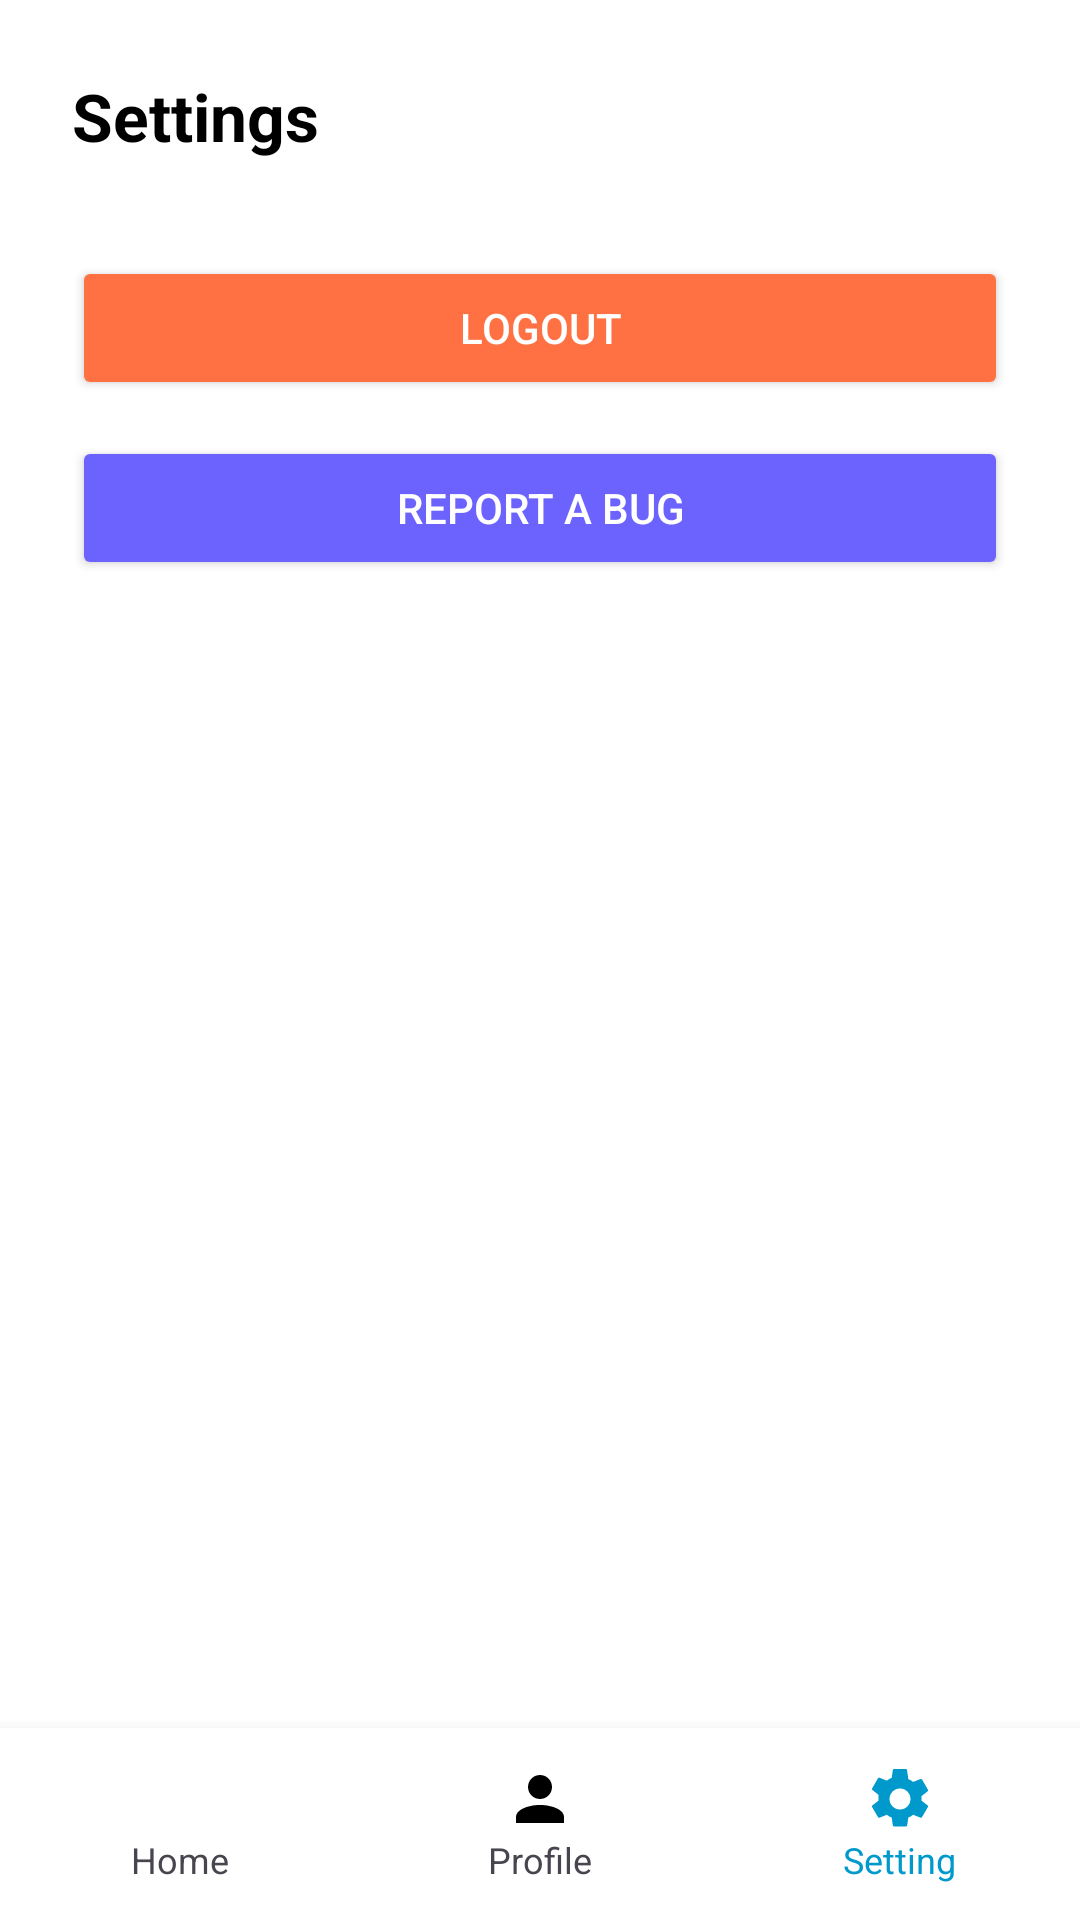

Write the Android layout XML for this screen, with the resource values it uses.
<!-- AndroidManifest.xml: application theme Theme.Citypulse -->
<!-- res/layout/activity_setting.xml -->
<?xml version="1.0" encoding="utf-8"?>
<RelativeLayout xmlns:android="http://schemas.android.com/apk/res/android"
    xmlns:app="http://schemas.android.com/apk/res-auto"
    android:layout_width="match_parent"
    android:layout_height="match_parent"
    android:background="@android:color/white">

    <ScrollView
        android:layout_width="match_parent"
        android:layout_height="match_parent"
        android:layout_above="@id/bottomNav"
        android:padding="24dp">

        <LinearLayout
            android:orientation="vertical"
            android:layout_width="match_parent"
            android:layout_height="wrap_content">

            <TextView
                android:text="Settings"
                android:textSize="22sp"
                android:textStyle="bold"
                android:textColor="@android:color/black"
                android:layout_marginBottom="20dp"
                android:layout_width="wrap_content"
                android:layout_height="wrap_content" />

            <Button
                android:id="@+id/btnLogout"
                android:text="Logout"
                android:backgroundTint="#FF7043"
                android:textColor="@android:color/white"
                android:layout_marginTop="12dp"
                android:layout_width="match_parent"
                android:layout_height="wrap_content" />

            <Button
                android:id="@+id/btnReportBug"
                android:text="Report a Bug"
                android:backgroundTint="#6C63FF"
                android:textColor="@android:color/white"
                android:layout_marginTop="12dp"
                android:layout_width="match_parent"
                android:layout_height="wrap_content" />
        </LinearLayout>
    </ScrollView>

    <LinearLayout
        android:id="@+id/bottomNav"
        android:layout_width="match_parent"
        android:layout_height="64dp"
        android:layout_alignParentBottom="true"
        android:background="@android:color/white"
        android:orientation="horizontal"
        android:weightSum="3"
        android:elevation="8dp">

        <LinearLayout
            android:id="@+id/navHome"
            android:layout_width="0dp"
            android:layout_height="match_parent"
            android:layout_weight="1"
            android:gravity="center"
            android:orientation="vertical"
            android:background="?attr/selectableItemBackground"
            android:clickable="true">
            <ImageView
                android:layout_width="24dp"
                android:layout_height="24dp"
                android:src="@drawable/ic_home" />
            <TextView
                android:layout_width="wrap_content"
                android:layout_height="wrap_content"
                android:text="Home"
                android:textSize="12sp" />
        </LinearLayout>

        <LinearLayout
            android:id="@+id/navProfile"
            android:layout_width="0dp"
            android:layout_height="match_parent"
            android:layout_weight="1"
            android:gravity="center"
            android:orientation="vertical"
            android:background="?attr/selectableItemBackground"
            android:clickable="true">
            <ImageView
                android:layout_width="24dp"
                android:layout_height="24dp"
                android:src="@drawable/ic_profile" />
            <TextView
                android:layout_width="wrap_content"
                android:layout_height="wrap_content"
                android:text="Profile"
                android:textSize="12sp" />
        </LinearLayout>

        <LinearLayout
            android:id="@+id/navSetting"
            android:layout_width="0dp"
            android:layout_height="match_parent"
            android:layout_weight="1"
            android:gravity="center"
            android:orientation="vertical">
            <ImageView
                android:layout_width="24dp"
                android:layout_height="24dp"
                android:src="@drawable/ic_setting"
                app:tint="@android:color/holo_blue_dark" />
            <TextView
                android:layout_width="wrap_content"
                android:layout_height="wrap_content"
                android:text="Setting"
                android:textColor="@android:color/holo_blue_dark"
                android:textSize="12sp" />
        </LinearLayout>
    </LinearLayout>
</RelativeLayout>
<!-- resources referenced by this layout -->
<resources>
  <!-- drawable ic_profile (drawable) -->
  <vector xmlns:android="http://schemas.android.com/apk/res/android"
      android:width="24dp"
      android:height="24dp"
      android:viewportWidth="24"
      android:viewportHeight="24">
      <path
          android:fillColor="#000000"
          android:pathData="M12,12c2.21,0 4,-1.79 4,-4s-1.79,-4 -4,-4 -4,1.79 -4,4 1.79,4 4,4z"/>
      <path
          android:fillColor="#000000"
          android:pathData="M12,14c-4.42,0 -8,1.79 -8,4v2h16v-2c0,-2.21 -3.58,-4 -8,-4z"/>
  </vector>
  <!-- drawable ic_setting (drawable) -->
  <vector xmlns:android="http://schemas.android.com/apk/res/android"
      android:width="24dp"
      android:height="24dp"
      android:viewportWidth="24"
      android:viewportHeight="24">
      <path
          android:fillColor="#000000"
          android:pathData="M19.14,12.94c0.04,-0.31 0.06,-0.63 0.06,-0.94s-0.02,-0.63 -0.06,-0.94l2.03,-1.58c0.18,-0.14 0.23,-0.41 0.12,-0.61l-1.92,-3.32c-0.11,-0.2 -0.36,-0.28 -0.57,-0.2l-2.39,0.96c-0.5,-0.38 -1.04,-0.7 -1.64,-0.94l-0.36,-2.54C14.37,2.18 14.19,2 13.97,2h-3.94c-0.22,0 -0.4,0.18 -0.43,0.4l-0.36,2.54c-0.6,0.24 -1.14,0.56 -1.64,0.94l-2.39,-0.96c-0.21,-0.08 -0.46,0 -0.57,0.2l-1.92,3.32c-0.11,0.2 -0.06,0.46 0.12,0.61l2.03,1.58c-0.04,0.31 -0.06,0.63 -0.06,0.94s0.02,0.63 0.06,0.94l-2.03,1.58c-0.18,0.14 -0.23,0.41 -0.12,0.61l1.92,3.32c0.11,0.2 0.36,0.28 0.57,0.2l2.39,-0.96c0.5,0.38 1.04,0.7 1.64,0.94l0.36,2.54c0.03,0.22 0.21,0.4 0.43,0.4h3.94c0.22,0 0.4,-0.18 0.43,-0.4l0.36,-2.54c0.6,-0.24 1.14,-0.56 1.64,-0.94l2.39,0.96c0.21,0.08 0.46,0 0.57,-0.2l1.92,-3.32c0.11,-0.2 0.06,-0.46 -0.12,-0.61l-2.03,-1.58zM12,15.5c-1.93,0 -3.5,-1.57 -3.5,-3.5s1.57,-3.5 3.5,-3.5 3.5,1.57 3.5,3.5 -1.57,3.5 -3.5,3.5z"/>
  </vector>
  <style name="Theme.Citypulse" parent="Base.Theme.Citypulse" />
  <style name="Base.Theme.Citypulse" parent="Theme.Material3.DayNight.NoActionBar">
          
          
      </style>
</resources>
